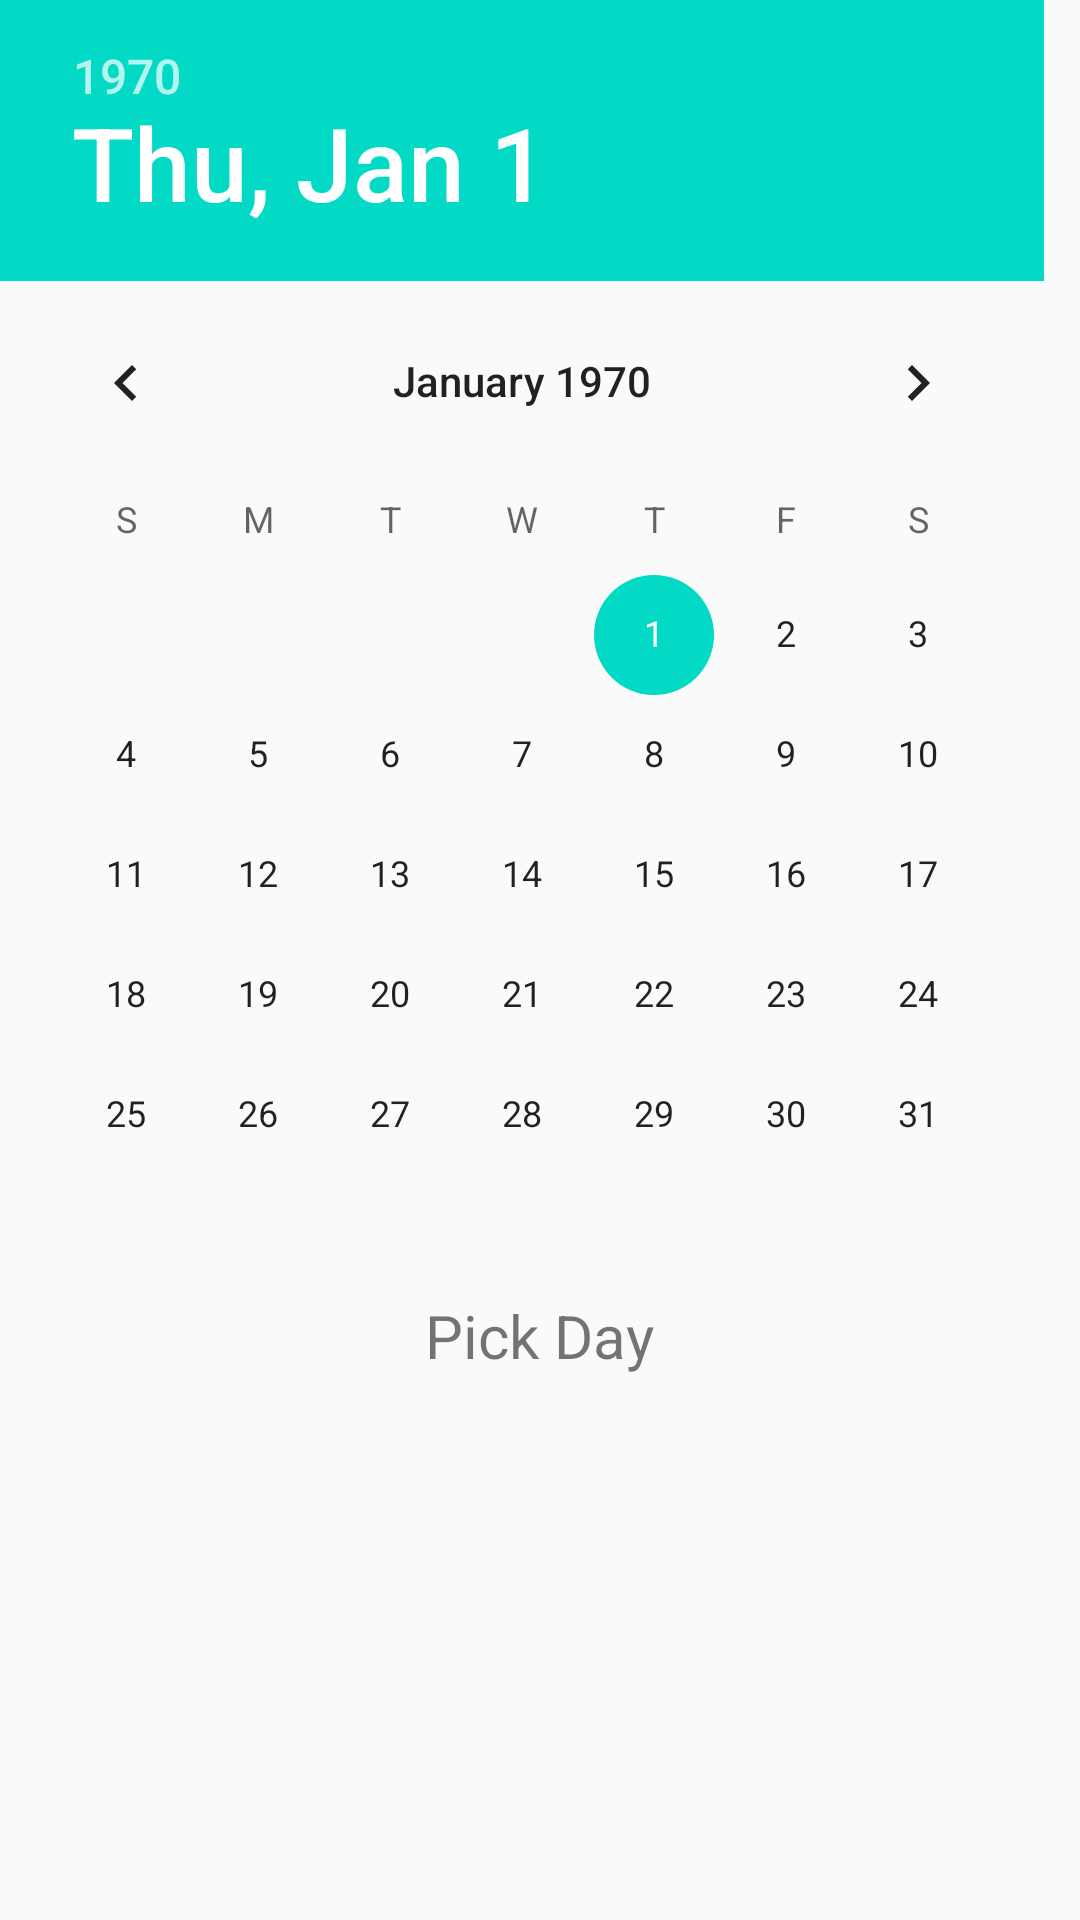

This screen was rendered from an Android layout file. Write that file and the resources it references.
<!-- AndroidManifest.xml: application theme AppTheme -->
<!-- res/layout/fragment_calendar.xml -->
<?xml version="1.0" encoding="utf-8"?>
<LinearLayout xmlns:android="http://schemas.android.com/apk/res/android"
              android:layout_width="match_parent"
              android:layout_height="wrap_content"
              android:orientation="vertical">

    <LinearLayout
        android:id="@+id/exp_layout"
        android:layout_width="match_parent"
        android:layout_height="wrap_content"
        android:orientation="vertical">

        <DatePicker
            android:id="@+id/dialog_date_picker"
            android:layout_width="match_parent"
            android:layout_height="wrap_content" >
        </DatePicker>

        <LinearLayout
            android:id="@+id/close_calendar"
            android:layout_width="match_parent"
            android:layout_height="30dp"
            android:layout_gravity="center_vertical"
            android:gravity="center"
            android:orientation="vertical">

            <TextView
                android:id="@+id/tv_expDays"
                android:layout_width="wrap_content"
                android:layout_height="wrap_content"
                android:layout_gravity="center_horizontal"
                android:gravity="center_vertical|center_horizontal"
                android:text="Pick Day"
                android:textSize="20dp"
                android:paddingBottom="3dp"/>
        </LinearLayout>
    </LinearLayout>

</LinearLayout>
<!-- resources referenced by this layout -->
<resources>
  <style name="AppTheme" parent="Theme.AppCompat.Light.DarkActionBar">
          
          <item name="colorPrimary">@color/colorPrimary</item>
          <item name="colorPrimaryDark">@color/colorPrimaryDark</item>
          <item name="colorAccent">@color/colorAccent</item>
      </style>
  <!-- not gathered from this repository: default colours our renderer supplied (Android Studio template values) -->
  <color name="colorPrimary">#FF6200EE</color>
  <color name="colorPrimaryDark">#FF3700B3</color>
  <color name="colorAccent">#FF03DAC5</color>
</resources>
